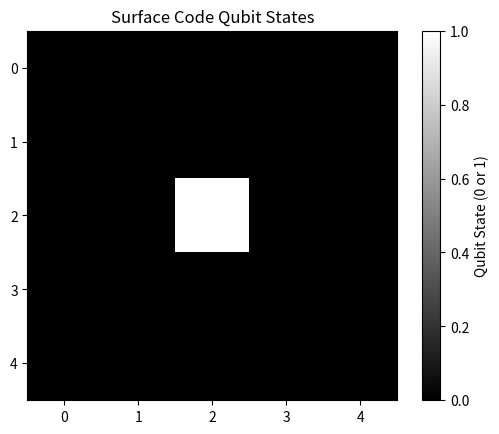

This figure's Python source:
import numpy as np
import matplotlib.pyplot as plt

class SurfaceCode:
    def __init__(self, size):
        self.size = size
        self.qubits = np.zeros((size, size), dtype=int)  # Initialize qubits
        self.stabilizers = []  # List to hold stabilizer measurements

    def apply_error(self, x, y):
        """Simulate an error on the qubit at position (x, y)."""
        if 0 <= x < self.size and 0 <= y < self.size:
            self.qubits[x, y] ^= 1  # Flip the qubit state (0 -> 1 or 1 -> 0)
        else:
            raise IndexError("Error position out of bounds.")

    def measure_stabilizers(self):
        """Measure the stabilizers of the surface code."""
        self.stabilizers = []  # Reset stabilizers for new measurements

        # Measure X stabilizers
        for i in range(self.size):
            for j in range(self.size):
                if (i + j) % 2 == 0:  # Check for X stabilizer positions
                    stabilizer_value = (self.qubits[i, j] ^
                                        self.qubits[i, (j + 1) % self.size] ^
                                        self.qubits[(i + 1) % self.size, j])
                    self.stabilizers.append(stabilizer_value)

        # Measure Z stabilizers
        for i in range(self.size):
            for j in range(self.size):
                if (i + j) % 2 == 1:  # Check for Z stabilizer positions
                    stabilizer_value = (self.qubits[i, j] ^
                                        self.qubits[i, (j + 1) % self.size] ^
                                        self.qubits[(i + 1) % self.size, j])
                    self.stabilizers.append(stabilizer_value)

        return self.stabilizers

    def decode_errors(self):
        """Decode the errors based on stabilizer measurements."""
        # Simple error correction logic based on stabilizer measurements
        error_correction = []
        for index, stabilizer in enumerate(self.stabilizers):
            if stabilizer == 1:  # If stabilizer measurement indicates an error
                error_correction.append(index)  # Record the index of the error

        if error_correction:
            return f"Errors detected at stabilizer indices: {error_correction}"
        else:
            return "No errors detected."

    def visualize(self):
        """Visualize the qubit states and stabilizers."""
        plt.imshow(self.qubits, cmap='gray', interpolation='nearest')
        plt.title('Surface Code Qubit States')
        plt.colorbar(label='Qubit State (0 or 1)')
        plt.show()

# Example usage
if __name__ == "__main__":
    surface_code = SurfaceCode(size=5)
    surface_code.apply_error(2, 2)  # Simulate an error
    stabilizers = surface_code.measure_stabilizers()
    print("Stabilizer Measurements:", stabilizers)
    print(surface_code.decode_errors())
    surface_code.visualize()
